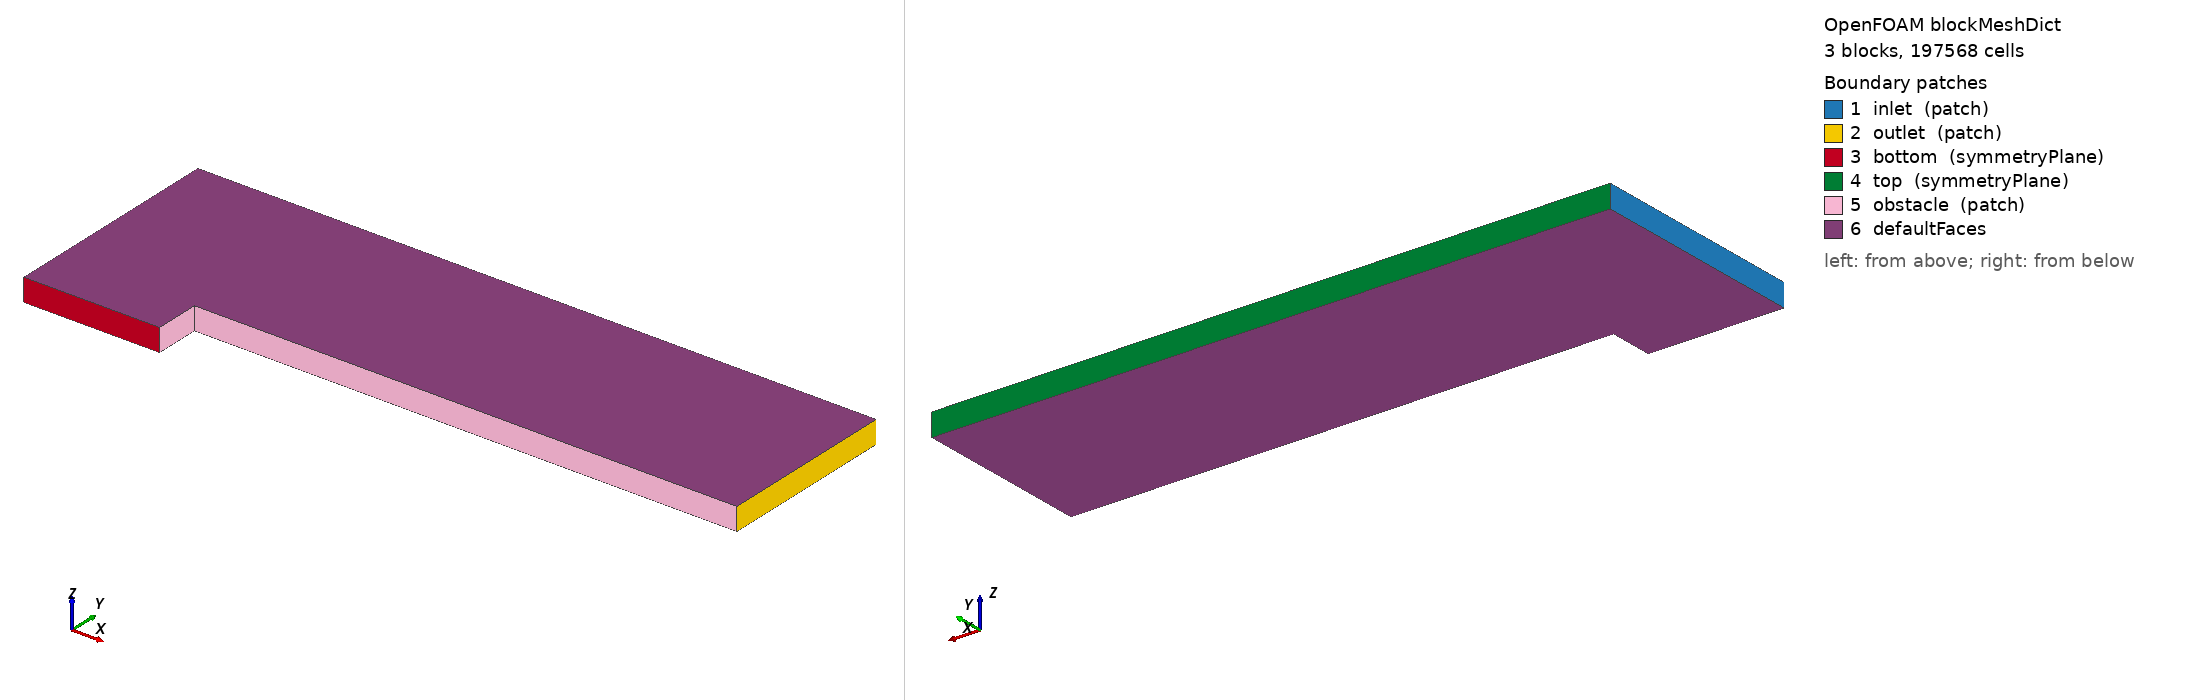

OpenFOAM case: the mesh blockMesh builds from blockMeshDict, 3 block(s), 197568 cells. Boundary patches (legend numbers): 1 inlet (patch), 2 outlet (patch), 3 bottom (symmetryPlane), 4 top (symmetryPlane), 5 obstacle (patch), 6 defaultFaces. Left view from above one corner, right view from below the opposite corner. Boundary conditions: 0 field file(s) under 0/; 0 of 6 drawn patches have an entry in a shipped field file.

=== system/blockMeshDict ===
/*--------------------------------*- C++ -*----------------------------------*\
|                                                                             |
|    HiSA: High Speed Aerodynamic solver                                      |
|    Copyright (C) 2014-2017 Johan Heyns - CSIR, South Africa                 |
|    Copyright (C) 2014-2017 Oliver Oxtoby - CSIR, South Africa               |
|                                                                             |
\*---------------------------------------------------------------------------*/
FoamFile
{
    version     2.0;
    format      ascii;
    class       dictionary;
    object      blockMeshDict;
}
// * * * * * * * * * * * * * * * * * * * * * * * * * * * * * * * * * * * * * //

vertices
(
    (0 0 -0.05)
    (0.6 0 -0.05)
    (0 0.2 -0.05)
    (0.6 0.2 -0.05)
    (3 0.2 -0.05)
    (0 1 -0.05)
    (0.6 1 -0.05)
    (3 1 -0.05)
    (0 0 0.05)
    (0.6 0 0.05)
    (0 0.2 0.05)
    (0.6 0.2 0.05)
    (3 0.2 0.05)
    (0 1 0.05)
    (0.6 1 0.05)
    (3 1 0.05)
);

blocks
(
    hex (0 1 3 2 8 9 11 10) (168 56 1) simpleGrading (1 1 1)
    hex (2 3 6 5 10 11 14 13) (168 224 1) simpleGrading (1 1 1)
    hex (3 4 7 6 11 12 15 14) (672 224 1) simpleGrading (1 1 1)
);

edges
(
);

boundary
(
    inlet
    {
        type patch;
        faces
        (
            (0 8 10 2)
            (2 10 13 5)
        );
    }
    outlet
    {
        type patch;
        faces
        (
            (4 7 15 12)
        );
    }
    bottom
    {
        type symmetryPlane;
        faces
        (
            (0 1 9 8)
        );
    }
    top
    {
        type symmetryPlane;
        faces
        (
            (5 13 14 6)
            (6 14 15 7)
        );
    }
    obstacle
    {
        type patch;
        faces
        (
            (1 3 11 9)
            (3 4 12 11)
        );
    }
);

mergePatchPairs
(
);

// ************************************************************************* //
